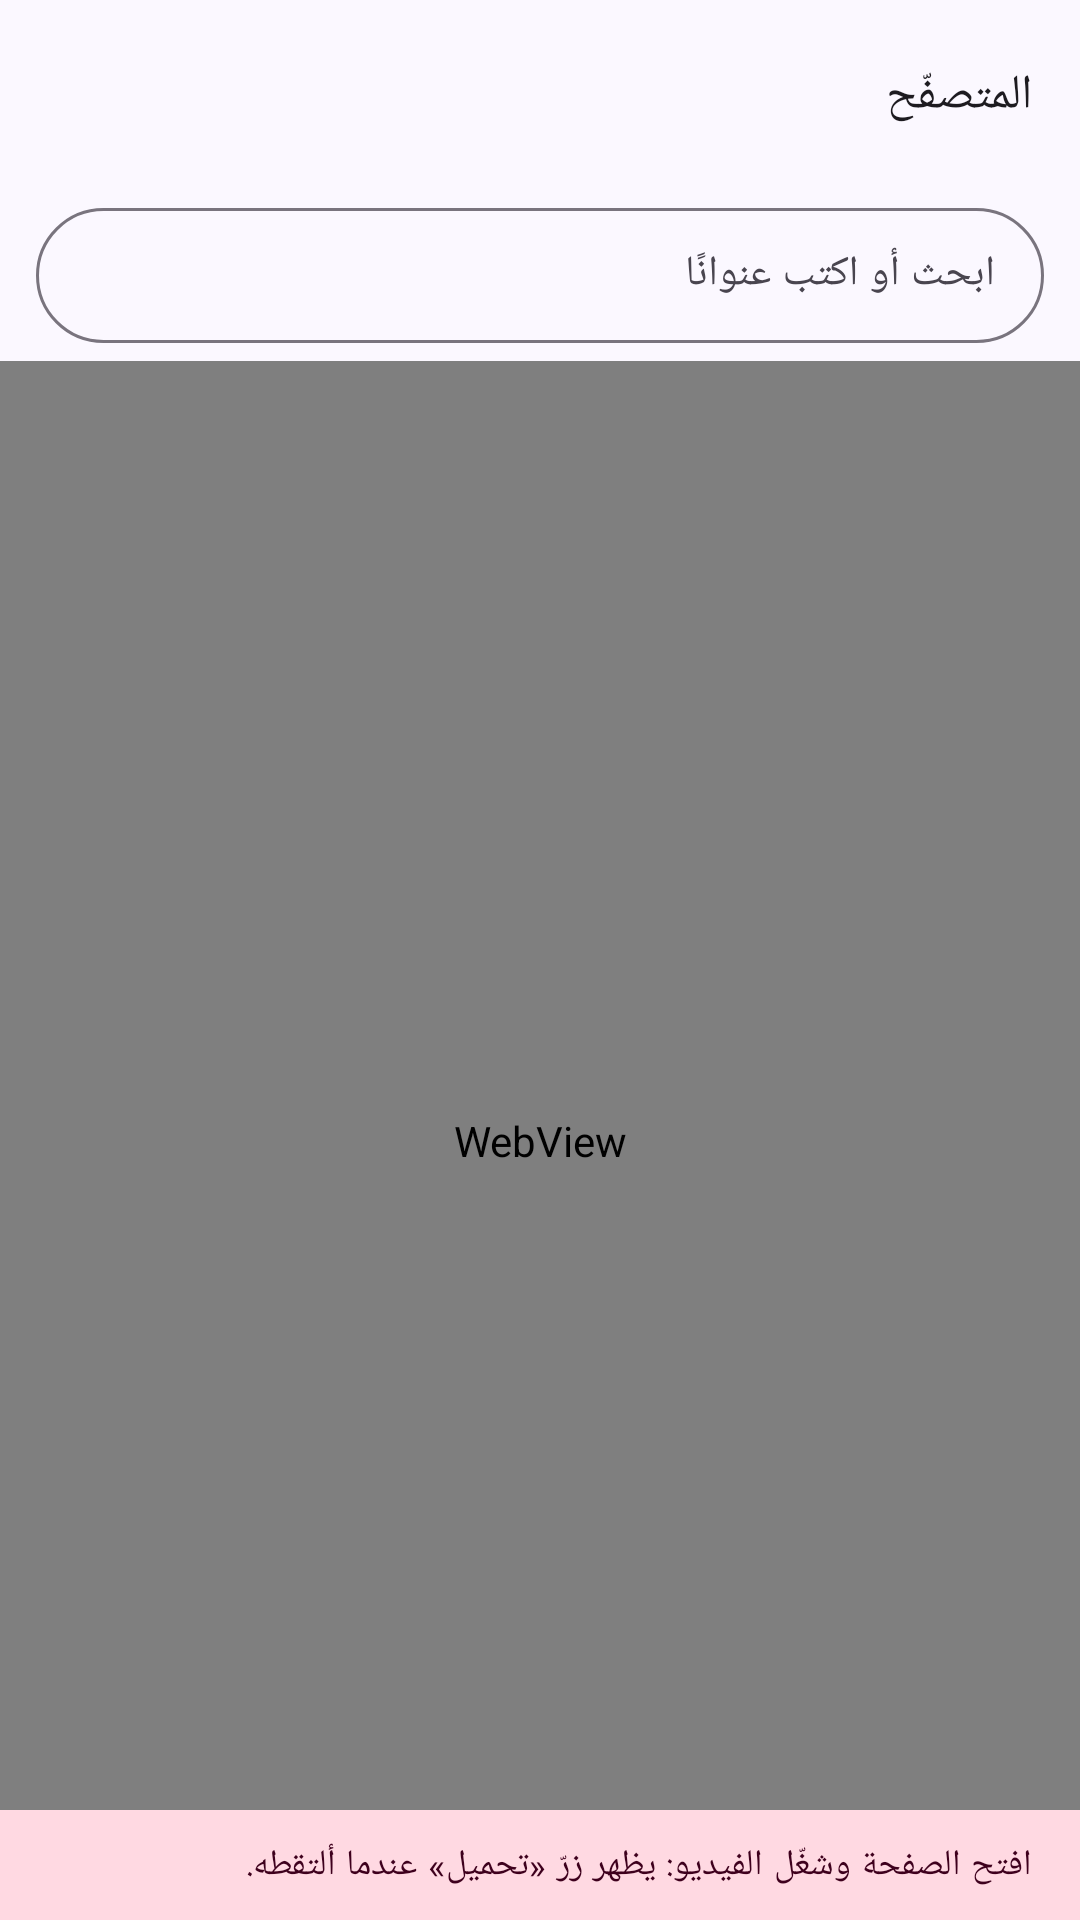

The Android layout XML behind this screen, and the referenced resources:
<!-- AndroidManifest.xml: application theme Theme.VideoDownloader -->
<!-- res/layout/activity_browser.xml -->
<?xml version="1.0" encoding="utf-8"?>
<LinearLayout xmlns:android="http://schemas.android.com/apk/res/android"
    xmlns:app="http://schemas.android.com/apk/res-auto"
    android:id="@+id/root"
    android:layout_width="match_parent"
    android:layout_height="match_parent"
    android:background="@color/background"
    android:layoutDirection="rtl"
    android:orientation="vertical">

    <com.google.android.material.appbar.MaterialToolbar
        android:id="@+id/toolbar"
        android:layout_width="match_parent"
        android:layout_height="?attr/actionBarSize"
        android:background="@color/background"
        app:navigationContentDescription="@string/close"
        app:navigationIcon="@drawable/ic_close"
        app:title="@string/browser_title"
        app:titleTextAppearance="?attr/textAppearanceTitleMedium" />

    <com.google.android.material.textfield.TextInputLayout
        android:id="@+id/addressLayout"
        style="@style/Widget.Material3.TextInputLayout.OutlinedBox.Dense"
        android:layout_width="match_parent"
        android:layout_height="wrap_content"
        android:layout_marginStart="12dp"
        android:layout_marginEnd="12dp"
        android:layout_marginBottom="6dp"
        android:hint="@string/browser_address"
        app:boxCornerRadiusBottomEnd="24dp"
        app:boxCornerRadiusBottomStart="24dp"
        app:boxCornerRadiusTopEnd="24dp"
        app:boxCornerRadiusTopStart="24dp">

        <com.google.android.material.textfield.TextInputEditText
            android:id="@+id/address"
            android:layout_width="match_parent"
            android:layout_height="wrap_content"
            android:imeOptions="actionGo"
            android:inputType="textUri"
            android:maxLines="1"
            android:selectAllOnFocus="true"
            android:textDirection="ltr"
            android:textSize="14sp" />
    </com.google.android.material.textfield.TextInputLayout>

    <com.google.android.material.progressindicator.LinearProgressIndicator
        android:id="@+id/progress"
        android:layout_width="match_parent"
        android:layout_height="wrap_content"
        android:visibility="gone" />

    <FrameLayout
        android:layout_width="match_parent"
        android:layout_height="0dp"
        android:layout_weight="1">

        <WebView
            android:id="@+id/web"
            android:layout_width="match_parent"
            android:layout_height="match_parent"
            android:layoutDirection="ltr" />

        <TextView
            android:id="@+id/hint"
            android:layout_width="match_parent"
            android:layout_height="wrap_content"
            android:layout_gravity="bottom"
            android:background="?attr/colorSecondaryContainer"
            android:paddingStart="16dp"
            android:paddingTop="10dp"
            android:paddingEnd="16dp"
            android:paddingBottom="10dp"
            android:text="@string/browser_hint"
            android:textAppearance="?attr/textAppearanceBodySmall"
            android:textColor="?attr/colorOnSecondaryContainer" />

        <com.google.android.material.floatingactionbutton.ExtendedFloatingActionButton
            android:id="@+id/downloadFab"
            android:layout_width="wrap_content"
            android:layout_height="wrap_content"
            android:layout_gravity="bottom|center_horizontal"
            android:layout_marginBottom="20dp"
            android:text="@string/browser_download_one"
            android:visibility="gone"
            app:icon="@drawable/ic_download" />
    </FrameLayout>
</LinearLayout>
<!-- resources referenced by this layout -->
<resources>
  <color name="background">#FFFBF8FF</color>
  <!-- drawable ic_download (drawable) -->
  <vector xmlns:android="http://schemas.android.com/apk/res/android"
      android:width="24dp"
      android:height="24dp"
      android:viewportWidth="24"
      android:viewportHeight="24"
      android:tint="?attr/colorControlNormal"
      android:autoMirrored="false">
      <path
          android:fillColor="@android:color/white"
          android:pathData="M19,9h-4V3H9v6H5l7,7 7,-7zM5,18v2h14v-2H5z" />
  </vector>
  <string name="browser_address">ابحث أو اكتب عنوانًا</string>
  <string name="browser_download_one">تحميل الفيديو</string>
  <string name="browser_hint">افتح الصفحة وشغّل الفيديو: يظهر زرّ «تحميل» عندما ألتقطه.</string>
  <string name="browser_title">المتصفّح</string>
  <string name="close">إغلاق</string>
  <style name="Theme.VideoDownloader" parent="Theme.Material3.DayNight.NoActionBar">
          <item name="colorPrimary">@color/primary</item>
          <item name="colorOnPrimary">@color/on_primary</item>
          <item name="colorPrimaryContainer">@color/primary_container</item>
          <item name="colorOnPrimaryContainer">@color/on_primary_container</item>
          <item name="colorSecondary">@color/secondary</item>
          <item name="colorOnSecondary">@color/on_secondary</item>
          <item name="colorSecondaryContainer">@color/secondary_container</item>
          <item name="colorOnSecondaryContainer">@color/on_secondary_container</item>
          <item name="android:colorBackground">@color/background</item>
          <item name="colorSurface">@color/surface</item>
          <item name="android:windowBackground">@color/background</item>
      </style>
  <color name="primary">#FF6A2CF0</color>
  <color name="on_primary">#FFFFFFFF</color>
  <color name="primary_container">#FFEADDFF</color>
  <color name="on_primary_container">#FF22005D</color>
  <color name="secondary">#FFC2185B</color>
  <color name="on_secondary">#FFFFFFFF</color>
  <color name="secondary_container">#FFFFD9E2</color>
  <color name="on_secondary_container">#FF3E001D</color>
  <color name="surface">#FFFBF8FF</color>
</resources>
